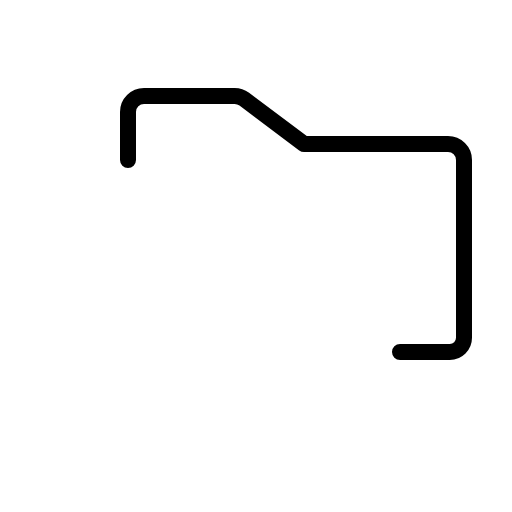
t = 0.00 s
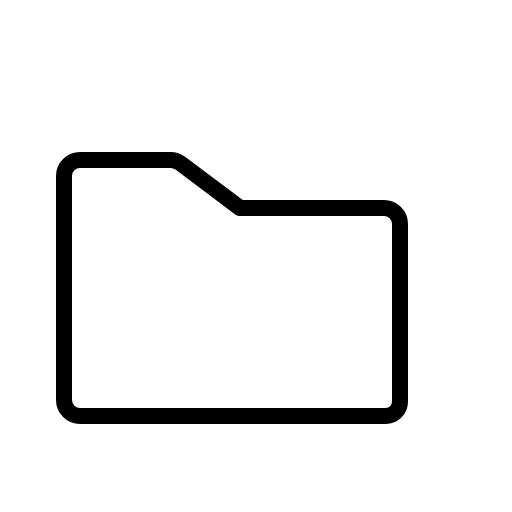
t = 0.30 s
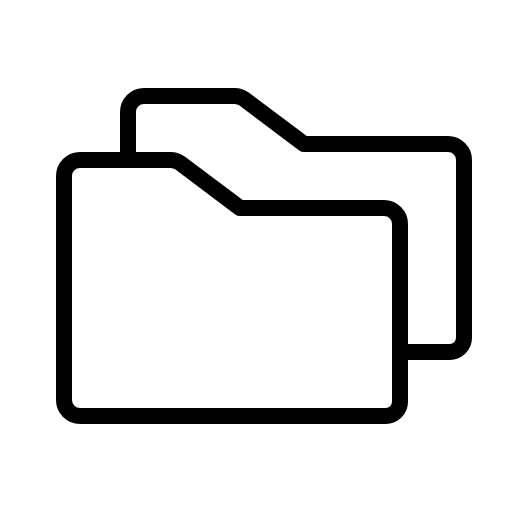
t = 0.68 s
t = 1.05 s: frame unchanged from t = 0.68 s, image omitted
t = 1.43 s: frame unchanged from t = 0.68 s, image omitted

The animated SVG that drew these frames (rendered in a browser with its animation timeline set to each time). Animation: 1 CSS @keyframes rule; one cycle of 1.80 s, repeats indefinitely.

<svg xmlns="http://www.w3.org/2000/svg" viewBox="0 0 256 256">
  <style>
    .draw-line {
      stroke-dasharray: 2000;
      stroke-dashoffset: 0;
    }
    svg:hover .draw-line {
      animation: phosphor-draw-in 1.5s ease-in-out infinite alternate;
    }
    @keyframes phosphor-draw-in {
      0%   { stroke-dashoffset: 2000; }
      100% { stroke-dashoffset: 0; }
    }
  </style><rect width="256" height="256" fill="none"/><path d="M200,112v88.89a7.11,7.11,0,0,1-7.11,7.11H40a8,8,0,0,1-8-8V88a8,8,0,0,1,8-8H85.33a8,8,0,0,1,4.8,1.6L120,104h72A8,8,0,0,1,200,112Z" fill="none" stroke="currentColor" stroke-linecap="round" stroke-linejoin="round" stroke-width="8" class="draw-line" pathLength="1" style="animation-delay: 0s"/><path d="M64,80V56a8,8,0,0,1,8-8h45.33a8,8,0,0,1,4.8,1.6L152,72h72a8,8,0,0,1,8,8v88.89a7.11,7.11,0,0,1-7.11,7.11H200" fill="none" stroke="currentColor" stroke-linecap="round" stroke-linejoin="round" stroke-width="8" class="draw-line" pathLength="1" style="animation-delay: 0.3s"/></svg>
